Run: headless pygame with SDL's dummy video driver; simulated clock (each Clock.tick advances the game by its frame time, no real sleeping); random seed 0; keys injected as events and as key.get_pressed() state; no mouse input.
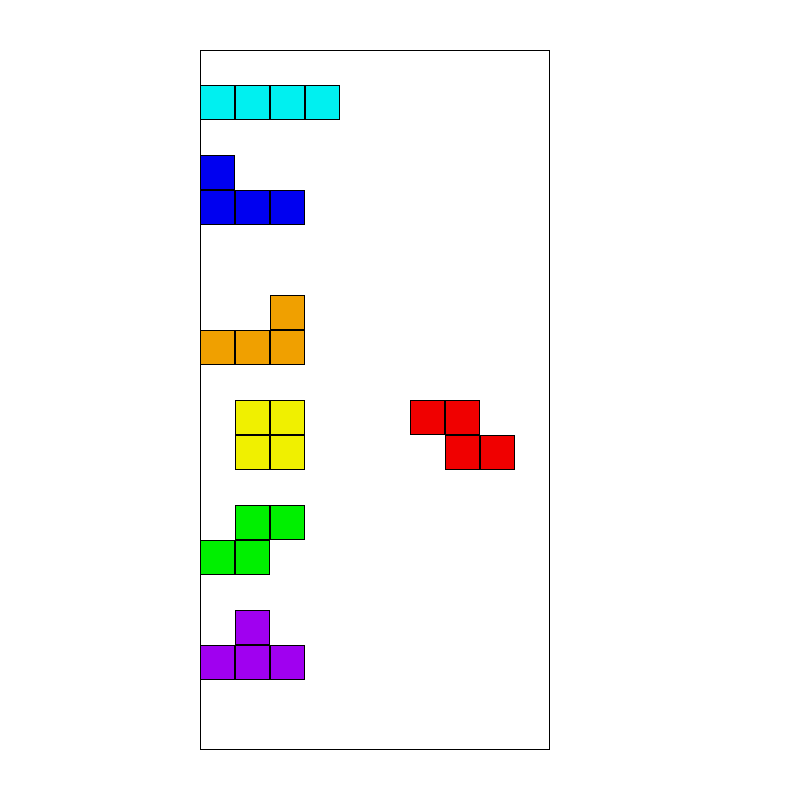
Frame 1 of 4 · flips 1–60 · no input
Frame 2 of 4 · flips 61–180 · tapped SPACE, RETURN · held RIGHT (→), D · screen unchanged from frame 1, image omitted
Frame 3 of 4 · flips 181–300 · held DOWN (↓), S · screen unchanged from frame 2, image omitted
Frame 4 of 4 · flips 301–420 · held LEFT (←), A, UP (↑), W · screen unchanged from frame 3, image omitted

The pygame program that drew these frames:

import pygame
from pygame.draw import *


# Цвета тетрамино
CYAN = (0, 240, 240)
BLUE = (0, 0, 240)
MUSTARD = (240, 160, 0)
YELLOW = (240, 240, 0)
GREEN = (0, 240, 0)
VIOLET = (160, 0, 240)
RED = (240, 0, 0)
colors = [ CYAN, BLUE, MUSTARD, YELLOW,
           GREEN, VIOLET, RED
           ]
BLACK = (0, 0, 0)
WHITE = (255, 255, 255)

# Настроечные константы (впоследствии перенесем в отдельный файл)
FPS = 30
width = 800 # ширина экрана
height = 800 # высота экрана
cube_edge = 35 # ребро одного кубика
glass_x = 200 # экранная координата x левого верхнего угла "стакана"
glass_y = 50 # экранная координата y левого верхнего угла "стакана"


def calc_x(x):
    '''
    Принимает координату x кубика в клетках "стакана". Возвращает экранную координату x левого верхнего угла кубика.
    '''
    return glass_x + (x - 1)*cube_edge


def calc_y(y):
    '''
    Принимает координату y кубика в клетках "стакана". Возвращает экранную координату y левого верхнего угла кубика.
    '''
    return glass_y + (y - 1)*cube_edge


class Cube:
    def __init__(self, surface, x, y, color):
        self.surface = surface
        self.x = x # координата x, выраженная в клетках "стакана"
        self.y = y  # координата y, выраженная в клетках "стакана"
        self.color = color

    def draw(self):
        '''
        Рисует кубик по координатам в клетках "стакана"
        '''
        rect(self.surface, self.color, (calc_x(self.x), calc_y(self.y), cube_edge, cube_edge))
        rect(self.surface, BLACK, (calc_x(self.x), calc_y(self.y), cube_edge, cube_edge), 1)

    def touch_check(self):
        '''
        Проверяет свободность соседних с данным кубиком клеток.
        Возвращает список логических значений, выражающих свободность клеток снизу, слева, сверху и справа от кубика
        '''
        return [ glass_list[self.x, self.y + 1],
                 glass_list[self.x - 1, self.y],
                 glass_list[self.x, self.y - 1],
                 glass_list[self.x + 1, self.y]
                 ]


class Figure:
    def __init__(self, surface, x, y, color, type):
        self.surface = surface
        self.x = x # координата x опорного кубика, выраженная в клетках "стакана"
        self.y = y  # координата y опорного кубика, выраженная в клетках "стакана"
        self.color = color
        self.type = type # тип фигуры

    def make(self):
        cube_list = []
        for i in figure_list[self.type]:
            cube_list.append( Cube(self.surface, self.x + i[0], self.y + i[1], self.color) )
        return cube_list

    def draw(self):
        for i in Figure.make(self):
            Cube.draw(i)


pygame.init()
screen = pygame.display.set_mode((width, height))

# Присваивание логических значений клеткам "стакана"
glass_list = [ [True for j in range(22)] for i in range(12) ]
for i in [0, 11]:
    for j in range(22):
        glass_list[i][j] = False
for j in [0, 21]:
    for i in range(12):
        glass_list[i][j] = False

# Словарь фигур (впоследствии перенести в файл с настройками!)
figure_list = { 'I': [(-1, 0), (0, 0), (1, 0), (2, 0)],
                'J': [(-1, -1), (-1, 0), (0, 0), (1, 0)],
                'L': [(-1, 1), (0, 1), (1, 1), (1, 0)],
                'O': [(0, 0), (0, -1), (1, 0), (1, -1)],
                'S': [(-1, 0), (0, 0), (0, -1), (1, -1)],
                'T': [(-1, 0), (0, 0), (0, -1), (1, 0)],
                'Z': [(-1, 0), (0, 0), (0, 1), (1, 1)]
                }

finished = False
clock = pygame.time.Clock()

while not finished:
    clock.tick(FPS)
    for event in pygame.event.get():
        if event.type == pygame.QUIT:
            finished = True
        elif event.type == pygame.MOUSEWHEEL:
            pass

    # Примеры фигур (впоследствии удалить!)
    example = Figure(screen, 2, 2, CYAN, 'I')
    Figure.draw(example)

    example = Figure(screen, 2, 5, BLUE, 'J')
    Figure.draw(example)

    example = Figure(screen, 2, 8, MUSTARD, 'L')
    Figure.draw(example)

    example = Figure(screen, 2, 12, YELLOW, 'O')
    Figure.draw(example)

    example = Figure(screen, 2, 15, GREEN, 'S')
    Figure.draw(example)

    example = Figure(screen, 2, 18, VIOLET, 'T')
    Figure.draw(example)

    example = Figure(screen, 8, 11, RED, 'Z')
    Figure.draw(example)

    # Границы "стакана"
    rect(screen, BLACK, (glass_x, glass_y, cube_edge*10, cube_edge*20), 1)

    pygame.display.update()
    screen.fill(WHITE)

pygame.quit
